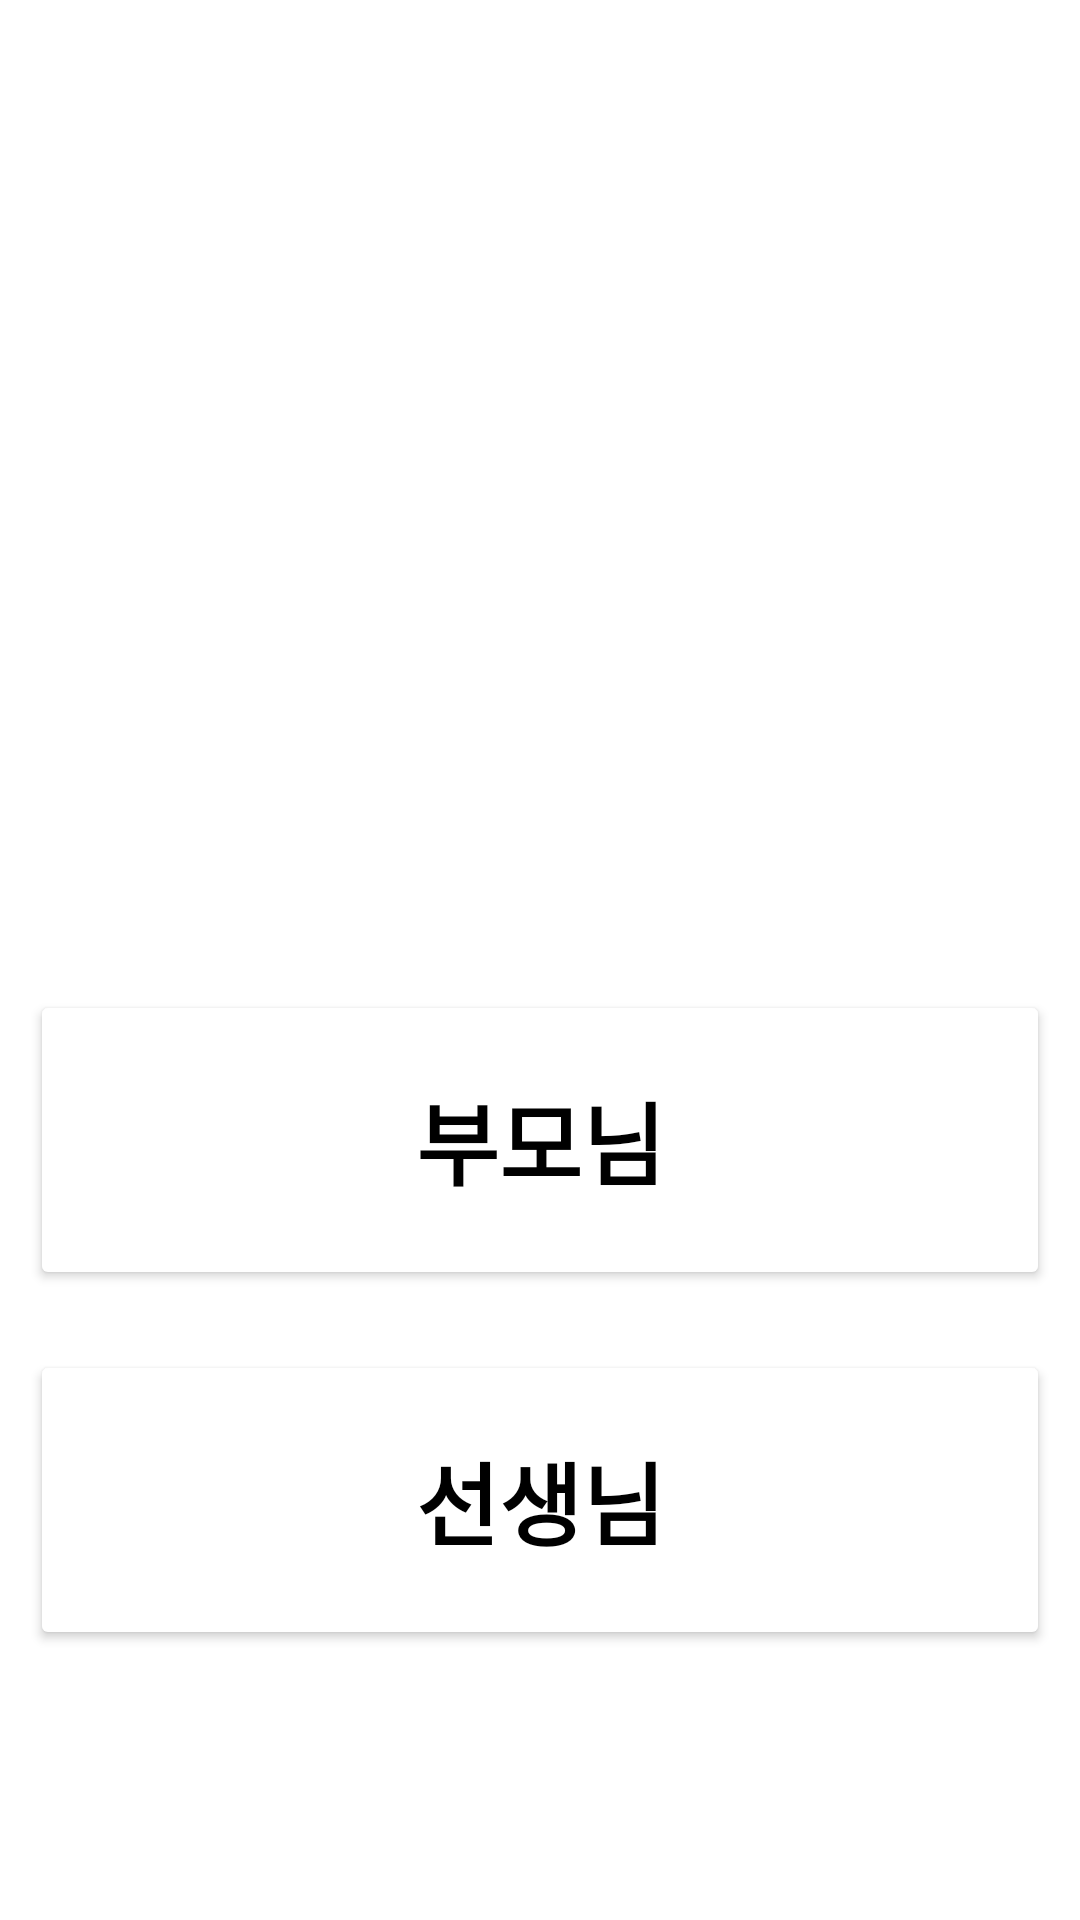

Android layout source for this screen:
<!-- AndroidManifest.xml: application theme Theme.Bus_App -->
<!-- res/layout/activity_choice.xml -->
<?xml version="1.0" encoding="utf-8"?>
<RelativeLayout
    xmlns:android="http://schemas.android.com/apk/res/android"
    xmlns:app="http://schemas.android.com/apk/res-auto"
    xmlns:tools="http://schemas.android.com/tools"
    android:layout_width="match_parent"
    android:layout_height="match_parent"
    android:background="@color/purple"
    tools:context=".ChoiceActivity">

    <TextView
        android:id="@+id/title"
        android:layout_width="wrap_content"
        android:layout_height="wrap_content"
        android:layout_centerHorizontal="true"
        android:fontFamily="sans-serif-black"
        android:rotationX="8"
        android:rotationY="15"
        android:layout_marginTop="20dp"
        android:text="Kinder"
        android:textColor="@color/white"
        android:textStyle="bold"
        android:textSize="70sp"/>

    <TextView
        android:id="@+id/choice"
        android:layout_width="wrap_content"
        android:layout_height="wrap_content"
        android:layout_centerHorizontal="true"
        android:fontFamily="sans-serif-black"
        android:layout_marginTop="180dp"
        android:text="사용자를 선택하세요!"
        android:textColor="@color/white"
        android:textStyle="bold"
        android:textSize="41sp"/>

    <Button
        android:id="@+id/ch_parents"
        android:layout_width="400dp"
        android:layout_height="100dp"
        android:layout_marginTop="330dp"
        android:layout_marginEnd="10dp"
        android:layout_marginStart="10dp"
        android:backgroundTint="@color/white"
        android:text="부모님"
        android:textColor="@color/black"
        android:textSize="30dp"
        android:textStyle="bold"
        app:cornerRadius="20dp" />

    <Button
        android:id="@+id/ch_teacher"
        android:layout_width="400dp"
        android:layout_height="100dp"
        android:layout_marginTop="450dp"
        android:layout_marginEnd="10dp"
        android:layout_marginStart="10dp"
        android:backgroundTint="@color/white"
        android:text="선생님"
        android:textColor="@color/black"
        android:textSize="30dp"
        android:textStyle="bold"
        app:cornerRadius="20dp" />



</RelativeLayout>
<!-- resources referenced by this layout -->
<resources>
  <style name="Theme.Bus_App" parent="Theme.MaterialComponents.DayNight.NoActionBar">
          
          <item name="colorPrimary">@color/purple_500</item>
          <item name="colorPrimaryVariant">@color/purple_700</item>
          <item name="colorOnPrimary">@color/white</item>
          
          <item name="colorSecondary">@color/teal_200</item>
          <item name="colorSecondaryVariant">@color/teal_700</item>
          <item name="colorOnSecondary">@color/black</item>
          
          <item name="android:statusBarColor">?attr/colorPrimaryVariant</item>
          
      </style>
  <!-- not gathered from this repository: default colours our renderer supplied (Android Studio template values) -->
  <color name="purple_500">#FF6200EE</color>
  <color name="purple_700">#FF3700B3</color>
  <color name="teal_200">#FF03DAC5</color>
  <color name="teal_700">#FF018786</color>
  <color name="black">#FF000000</color>
  <color name="white">#FFFFFFFF</color>
</resources>
